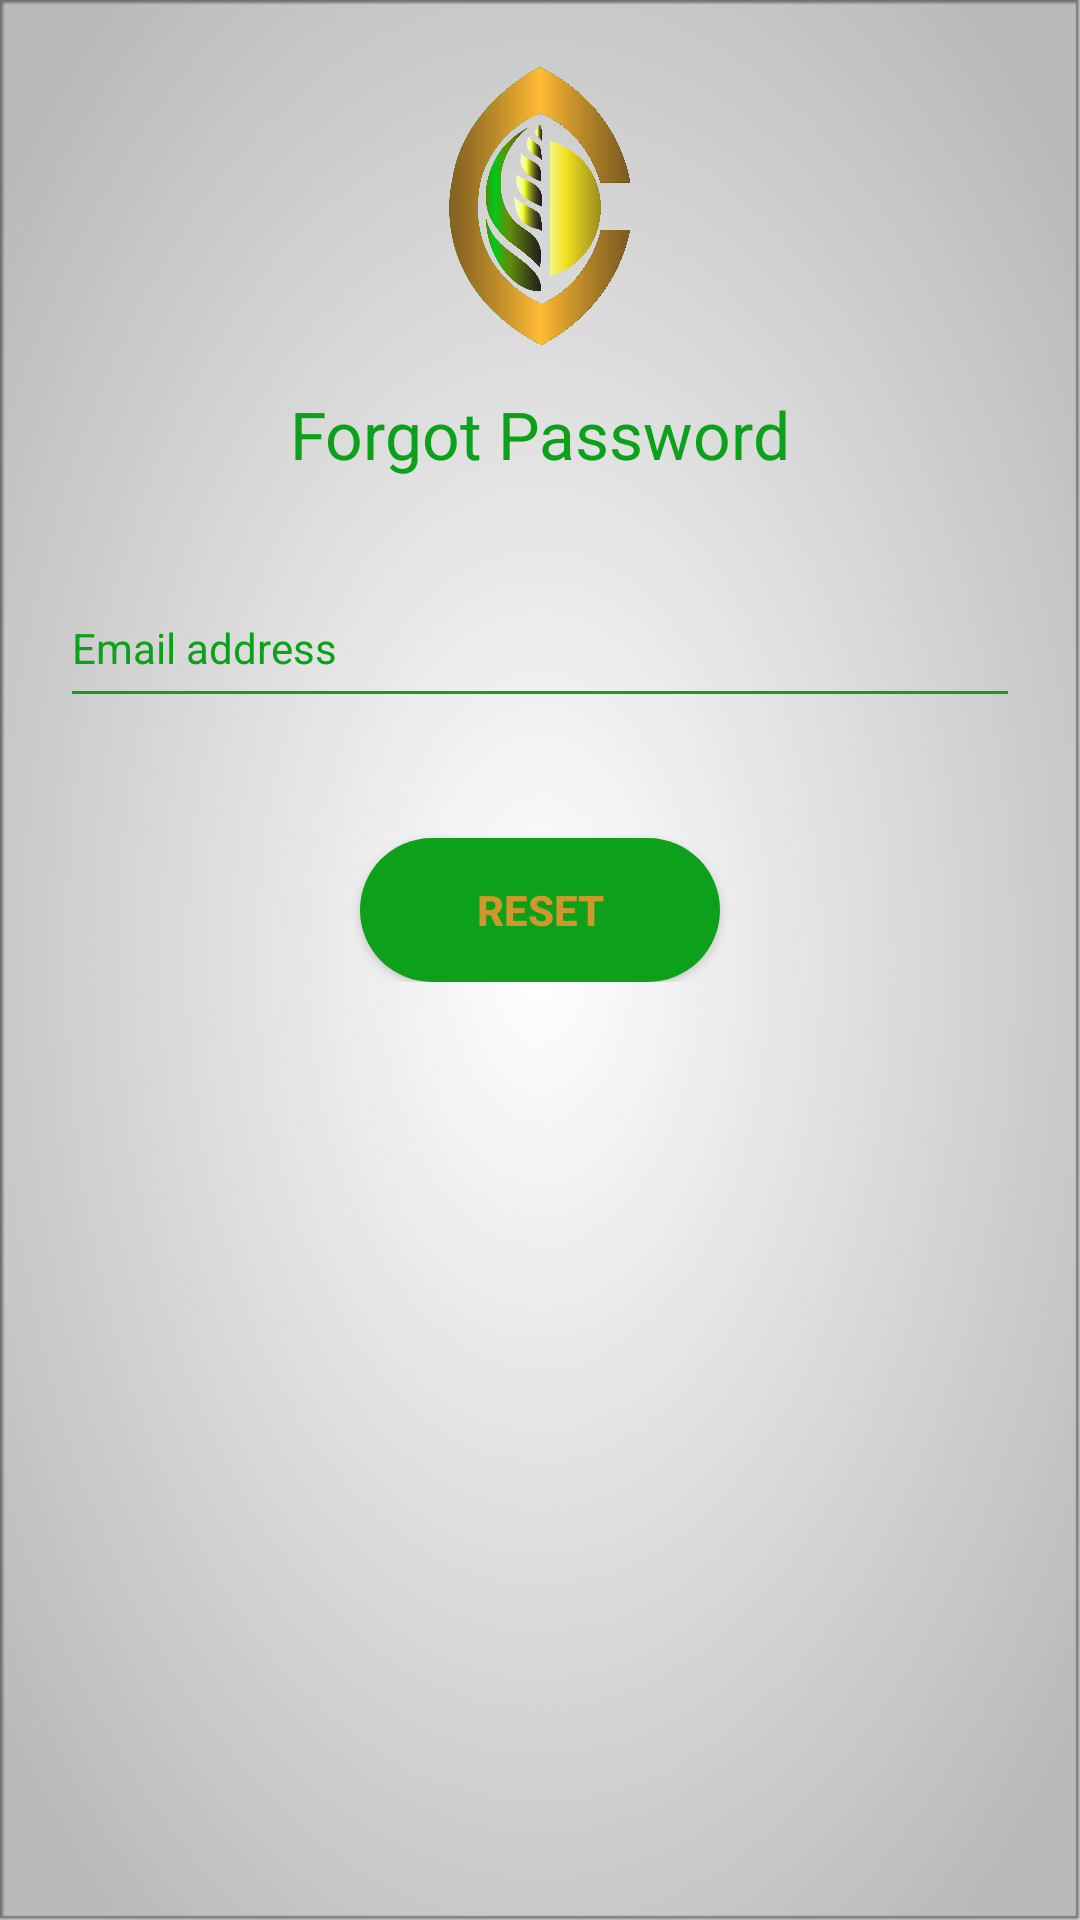

Write the Android layout XML for this screen, with the resource values it uses.
<!-- AndroidManifest.xml: application theme AppTheme -->
<!-- res/layout/activity_forget_password.xml -->
<?xml version="1.0" encoding="utf-8"?>
<RelativeLayout xmlns:android="http://schemas.android.com/apk/res/android"
    xmlns:tools="http://schemas.android.com/tools"
    android:layout_width="match_parent"
    android:layout_height="match_parent"
    tools:context=".ForgetPasswordActivity">

    <ImageView
        android:id="@+id/logo"
        android:layout_width="100dp"
        android:layout_height="100dp"
        android:layout_alignParentTop="true"
        android:layout_centerHorizontal="true"
        android:layout_marginTop="20dp"
        android:src="@drawable/app_logo" />

    <TextView
        android:id="@+id/forgetPassword"
        android:layout_width="wrap_content"
        android:layout_height="wrap_content"
        android:layout_below="@+id/logo"
        android:layout_centerHorizontal="true"
        android:layout_marginTop="10dp"
        android:text="Forgot Password"
        android:textColor="@color/colorAccent"
        android:textSize="22sp" />

    <LinearLayout
        android:id="@+id/layout"
        android:layout_width="match_parent"
        android:layout_height="wrap_content"
        android:layout_below="@+id/forgetPassword"
        android:orientation="vertical"
        android:padding="20dp">

        <EditText
            android:id="@+id/emailText"
            android:layout_width="match_parent"
            android:layout_height="50dp"
            android:layout_marginTop="10dp"
            android:backgroundTint="@color/text"
            android:hint="Email address"
            android:inputType="textEmailAddress"
            android:textColor="@color/text"
            android:textColorHint="@color/text"
            android:textSize="14sp" />

        <Button
            android:id="@+id/reset"
            android:layout_width="120dp"
            android:layout_height="wrap_content"
            android:layout_gravity="center_horizontal"
            android:layout_marginTop="40dp"
            android:background="@drawable/round_button"
            android:text="Reset"
            android:textColor="@color/button"
            android:textStyle="bold" />

    </LinearLayout>

    <ImageView
        android:id="@+id/progress"
        android:layout_width="wrap_content"
        android:layout_height="wrap_content"
        android:layout_centerInParent="true"
        android:src="@drawable/loading"
        android:visibility="gone" />

</RelativeLayout>
<!-- resources referenced by this layout -->
<resources>
  <color name="button">#CF982C</color>
  <color name="colorAccent">#0DA01B</color>
  <color name="text">#0DA01B</color>
  <!-- drawable app_logo: png bitmap (drawable, 122390 bytes) -->
  <!-- drawable loading: png bitmap (drawable, 131394 bytes) -->
  <!-- drawable round_button (drawable) -->
  <?xml version="1.0" encoding="utf-8"?>
  <shape xmlns:android="http://schemas.android.com/apk/res/android">
      <solid android:color="@color/colorPrimary" />
      <corners android:radius="50dp" />
  
  </shape>
  <style name="AppTheme" parent="Theme.AppCompat.Light.NoActionBar">
          
          <item name="colorPrimary">@color/colorPrimary</item>
          <item name="colorPrimaryDark">@color/colorPrimaryDark</item>
          <item name="colorAccent">@color/colorAccent</item>
          <item name="android:windowBackground">@drawable/background</item>
  
      </style>
  <color name="colorPrimary">#0DA01B</color>
  <color name="colorPrimaryDark">#0DA01B</color>
  <!-- drawable background: png bitmap (drawable, 117835 bytes) -->
</resources>
